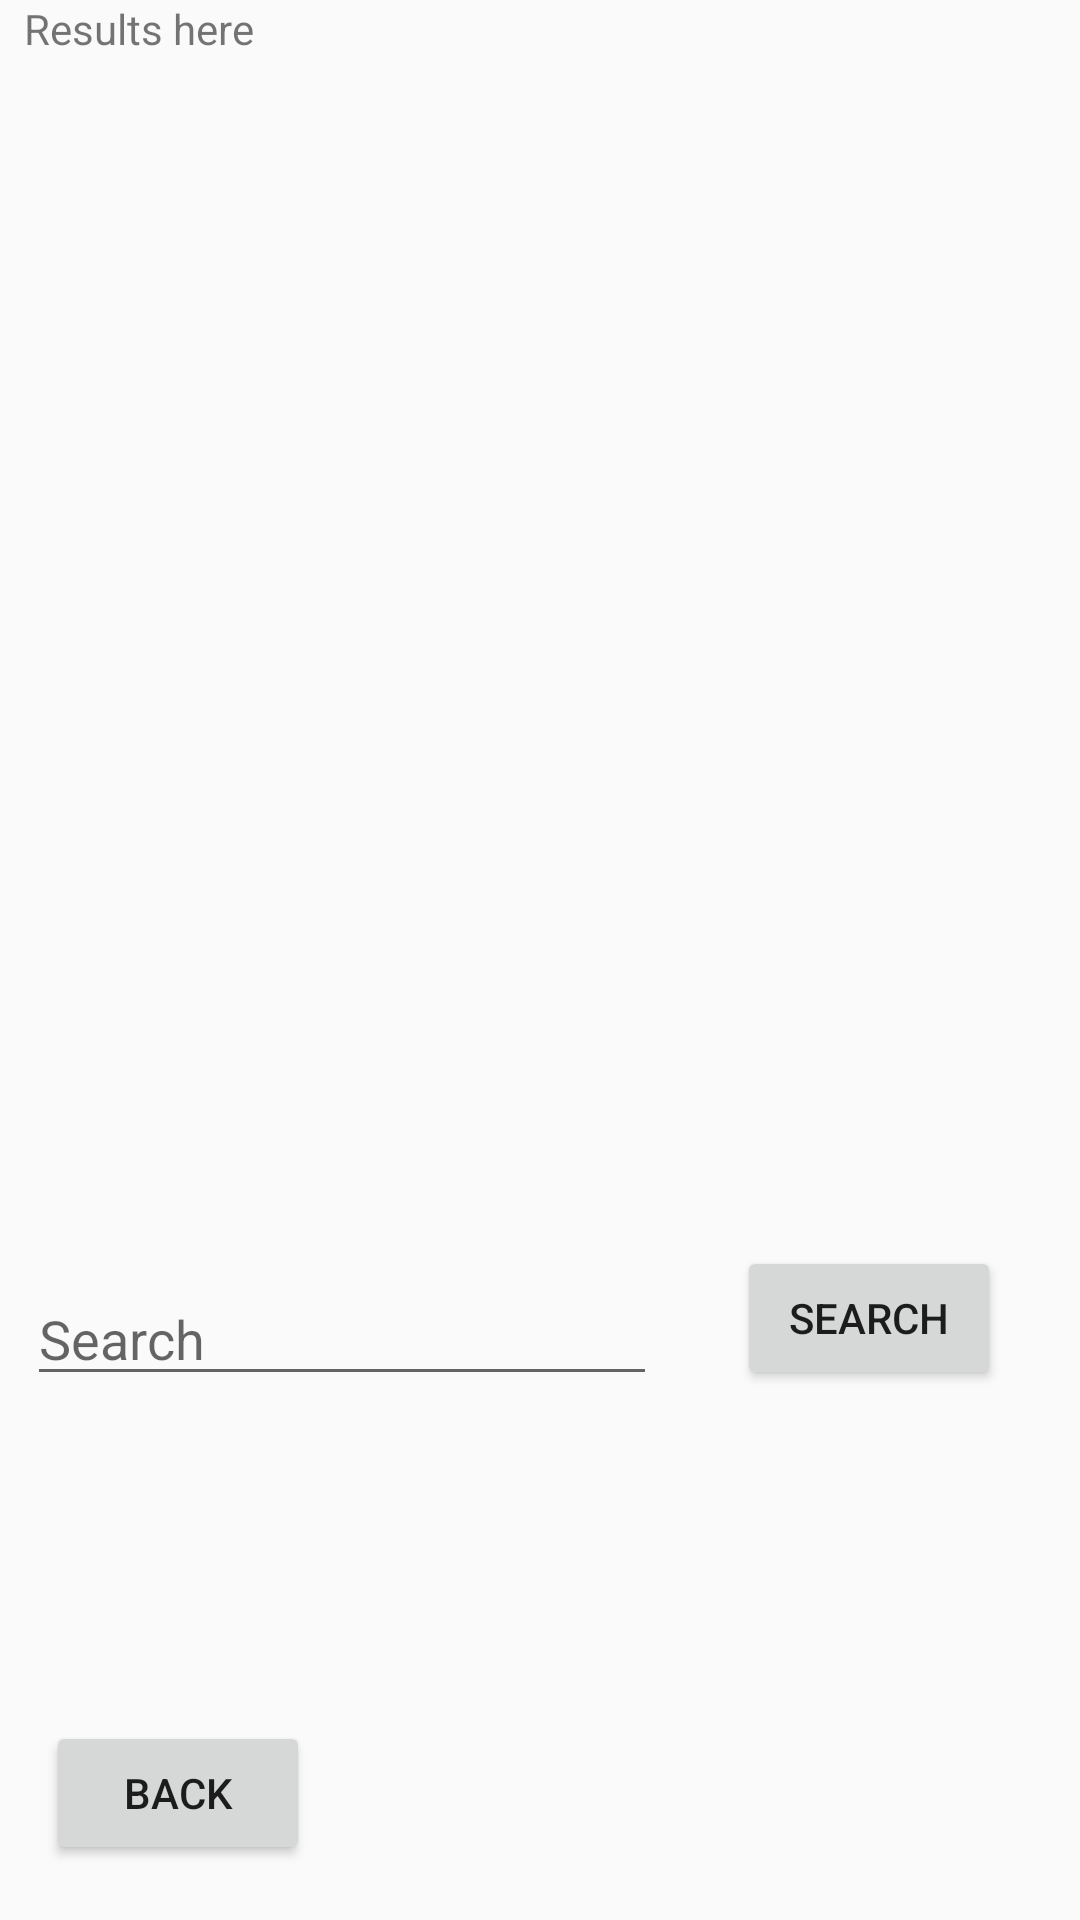

Reconstruct the res/layout file that produces this screen, plus the resources it refers to.
<!-- AndroidManifest.xml: application theme AppTheme -->
<!-- res/layout/content_find_bus_stop.xml -->
<?xml version="1.0" encoding="utf-8"?>
<android.support.constraint.ConstraintLayout xmlns:android="http://schemas.android.com/apk/res/android"
    xmlns:app="http://schemas.android.com/apk/res-auto"
    xmlns:tools="http://schemas.android.com/tools"
    android:layout_width="match_parent"
    android:layout_height="match_parent"
    app:layout_behavior="@string/appbar_scrolling_view_behavior"
    tools:context=".FindBusStop"
    tools:showIn="@layout/activity_find_bus_stop">

    <Button
        android:id="@+id/backButton"
        android:layout_width="wrap_content"
        android:layout_height="wrap_content"
        android:layout_marginBottom="8dp"
        android:layout_marginEnd="8dp"
        android:layout_marginStart="8dp"
        android:layout_marginTop="8dp"
        android:onClick="@android:string/fingerprint_icon_content_description"
        android:text="Back"
        app:layout_constraintBottom_toBottomOf="parent"
        app:layout_constraintEnd_toEndOf="parent"
        app:layout_constraintHorizontal_bias="0.028"
        app:layout_constraintStart_toStartOf="parent"
        app:layout_constraintTop_toTopOf="parent"
        app:layout_constraintVertical_bias="0.982" />

    <EditText
        android:id="@+id/searchText"
        android:layout_width="wrap_content"
        android:layout_height="wrap_content"
        android:layout_marginBottom="8dp"
        android:layout_marginEnd="8dp"
        android:layout_marginStart="8dp"
        android:layout_marginTop="8dp"
        android:ems="10"
        android:hint="Search"
        android:inputType="text"
        app:layout_constraintBottom_toBottomOf="parent"
        app:layout_constraintEnd_toStartOf="@+id/searchButton"
        app:layout_constraintHorizontal_bias="0.052"
        app:layout_constraintStart_toStartOf="parent"
        app:layout_constraintTop_toTopOf="parent"
        app:layout_constraintVertical_bias="0.714" />

    <Button
        android:id="@+id/searchButton"
        android:layout_width="wrap_content"
        android:layout_height="wrap_content"
        android:layout_marginBottom="8dp"
        android:layout_marginEnd="8dp"
        android:layout_marginStart="8dp"
        android:layout_marginTop="8dp"
        android:text="Search"
        app:layout_constraintBottom_toBottomOf="parent"
        app:layout_constraintEnd_toEndOf="parent"
        app:layout_constraintHorizontal_bias="0.928"
        app:layout_constraintStart_toStartOf="parent"
        app:layout_constraintTop_toTopOf="@+id/resultsText"
        app:layout_constraintVertical_bias="0.707" />

    <TextView
        android:id="@+id/resultsText"
        android:layout_width="0dp"
        android:layout_height="wrap_content"
        android:layout_marginEnd="8dp"
        android:layout_marginStart="8dp"
        android:text="Results here"
        app:layout_constraintEnd_toEndOf="parent"
        app:layout_constraintStart_toStartOf="parent"
        tools:isScrollContainer="true"
        tools:layout_editor_absoluteY="16dp" />

    <TableRow
        android:layout_width="0dp"
        android:layout_height="278dp"
        android:layout_marginEnd="8dp"
        android:layout_marginStart="8dp"
        app:layout_constraintEnd_toEndOf="parent"
        app:layout_constraintStart_toStartOf="parent"
        tools:layout_editor_absoluteY="43dp" />

</android.support.constraint.ConstraintLayout>
<!-- res/layout/activity_find_bus_stop.xml (included above) -->
<?xml version="1.0" encoding="utf-8"?>
<android.support.design.widget.CoordinatorLayout xmlns:android="http://schemas.android.com/apk/res/android"
    xmlns:app="http://schemas.android.com/apk/res-auto"
    xmlns:tools="http://schemas.android.com/tools"
    android:layout_width="match_parent"
    android:layout_height="match_parent"
    tools:context=".FindBusStop">

    <android.support.design.widget.AppBarLayout
        android:layout_width="match_parent"
        android:layout_height="wrap_content"
        android:theme="@style/AppTheme.AppBarOverlay">

        <android.support.v7.widget.Toolbar
            android:id="@+id/toolbar"
            android:layout_width="match_parent"
            android:layout_height="?attr/actionBarSize"
            android:background="?attr/colorPrimary"
            app:popupTheme="@style/AppTheme.PopupOverlay" />

    </android.support.design.widget.AppBarLayout>

    <include layout="@layout/content_find_bus_stop" />

    <android.support.design.widget.FloatingActionButton
        android:id="@+id/fab"
        android:layout_width="wrap_content"
        android:layout_height="wrap_content"
        android:layout_gravity="bottom|end"
        android:layout_margin="@dimen/fab_margin"
        app:srcCompat="@android:drawable/ic_dialog_email" />

</android.support.design.widget.CoordinatorLayout>
<!-- resources referenced by this layout -->
<resources>
  <style name="AppTheme.AppBarOverlay" parent="ThemeOverlay.AppCompat.Dark.ActionBar" />
  <style name="AppTheme.PopupOverlay" parent="ThemeOverlay.AppCompat.Light" />
  <style name="AppTheme" parent="Theme.AppCompat.Light.DarkActionBar">
          
          <item name="colorPrimary">@color/colorPrimary</item>
          <item name="colorPrimaryDark">@color/colorPrimaryDark</item>
          <item name="colorAccent">@color/colorAccent</item>
      </style>
  <!-- not gathered from this repository: default colours our renderer supplied (Android Studio template values) -->
  <color name="colorPrimary">#FF6200EE</color>
  <color name="colorPrimaryDark">#FF3700B3</color>
  <color name="colorAccent">#FF03DAC5</color>
</resources>
